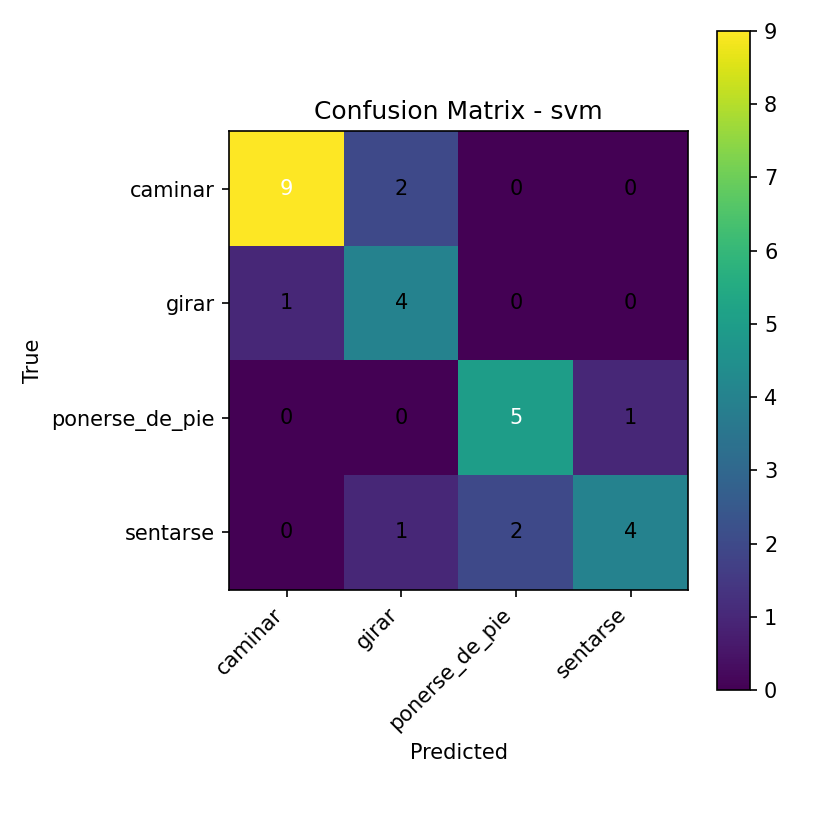

Data behind this chart, as committed beside it:
9, 2, 0, 0
1, 4, 0, 0
0, 0, 5, 1
0, 1, 2, 4
